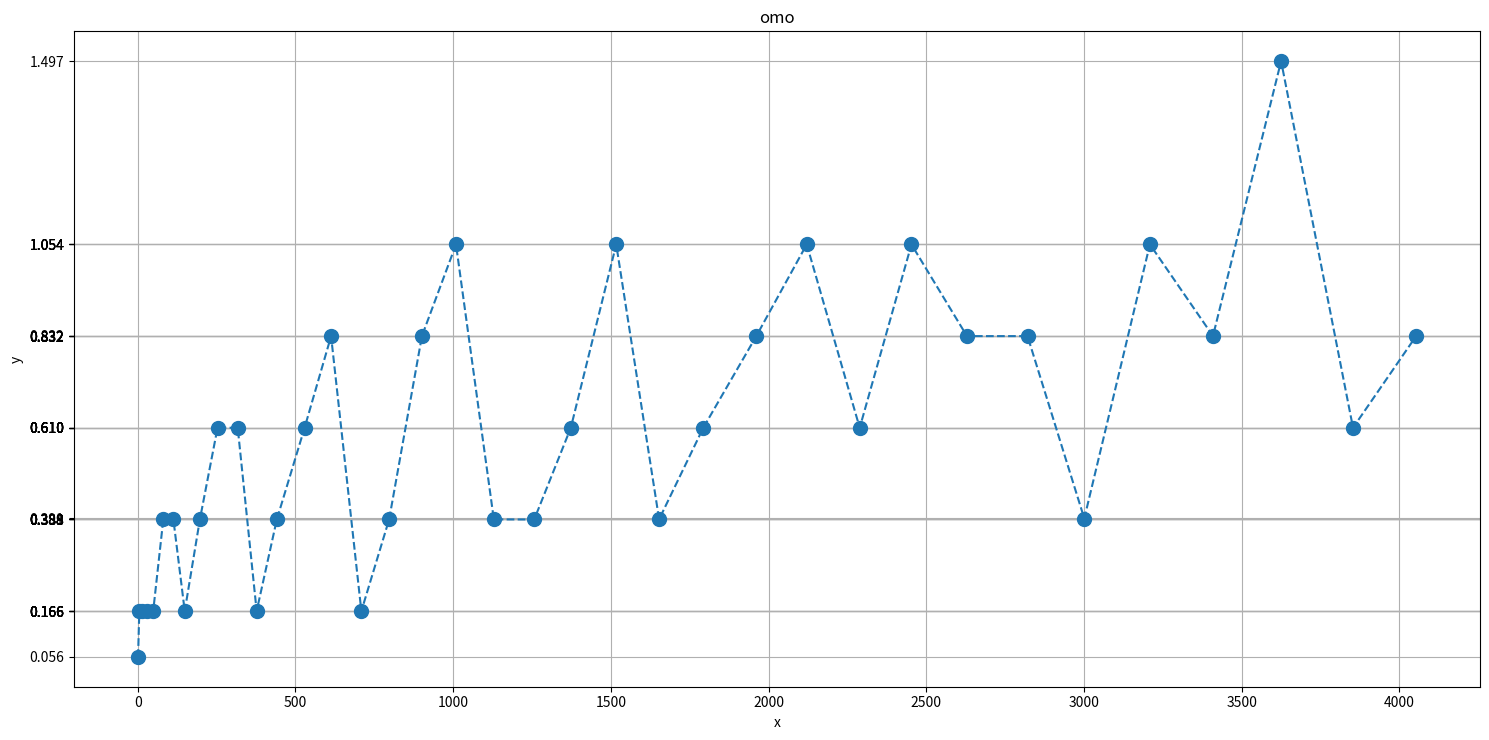

This chart was generated by the following Python code:
import matplotlib.pyplot as plt
import numpy as np

plt.figure(figsize=(15, 7.5))

# 임의의 리스트 생성
x = [x for x in np.arange(0, 55, 1.5)]
y = [0.0554768005404096,
     0.16636343946809706,
     0.16636343946811216,
     0.16643040162116307,
     0.16629647731510744,
     0.3881367173186163,
     0.38827064162532565,
     0.1664304016234439,
     0.3880697551597905,
     0.6100439195075182,
     0.6100439194950127,
     0.16643040162131228,
     0.3882036794926762,
     0.6100439195040508,
     0.831817197379678,
     0.16629647733986985,
     0.388203679495291,
     0.8319511216648152,
     1.0537243994981509,
     0.38833760388047267,
     0.38806975504780894,
     0.6099099954751637,
     1.0537243997880523,
     0.3884715280387354,
     0.6098430330530391,
     0.8316832728946792,
     1.0538583237221246,
     0.609976957372055,
     1.0536574372963514,
     0.8318171973905919,
     0.8318171973987774,
     0.39046448884619167,
     1.0537913616981314,
     0.8320850462287126,
     1.4972709551175285,
     0.6101108810589722,
     0.8317502355221222]

x_r = [1,
5,
13,
29,
49,
81,
113,
149,
197,
253,
317,
377,
441,
529,
613,
709,
797,
901,
1009,
1129,
1257,
1373,
1517,
1653,
1793,
1961,
2121,
2289,
2453,
2629,
2821,
3001,
3209,
3409,
3625,
3853,
4053]

x_c = [x for i, x in enumerate(x) if i % 4 == 2]
y_c = [y for i, y in enumerate(y) if i % 4 == 2]

# 그래프 그리기
# plt.plot(x, y, marker='o', markersize=10, linestyle='--')
# plt.plot(x_c, y_c, marker='o', markersize=10, linestyle='--')

plt.plot(x_r, y, marker='o', markersize=10, linestyle='--')
plt.title('omo')  # 그래프 제목 설정
plt.xlabel('x')  # x축 레이블 설정
plt.ylabel('y')  # y축 레이블 설정
# plt.xticks(x)  # x축 눈금 설정
plt.yticks([round(y, 4) for y in y])  # y축 눈금 설정
plt.grid(True)  # 그리드 표시
plt.tight_layout()  # 그래프 여백 최적화
plt.show()  # 그래프 보여주기
